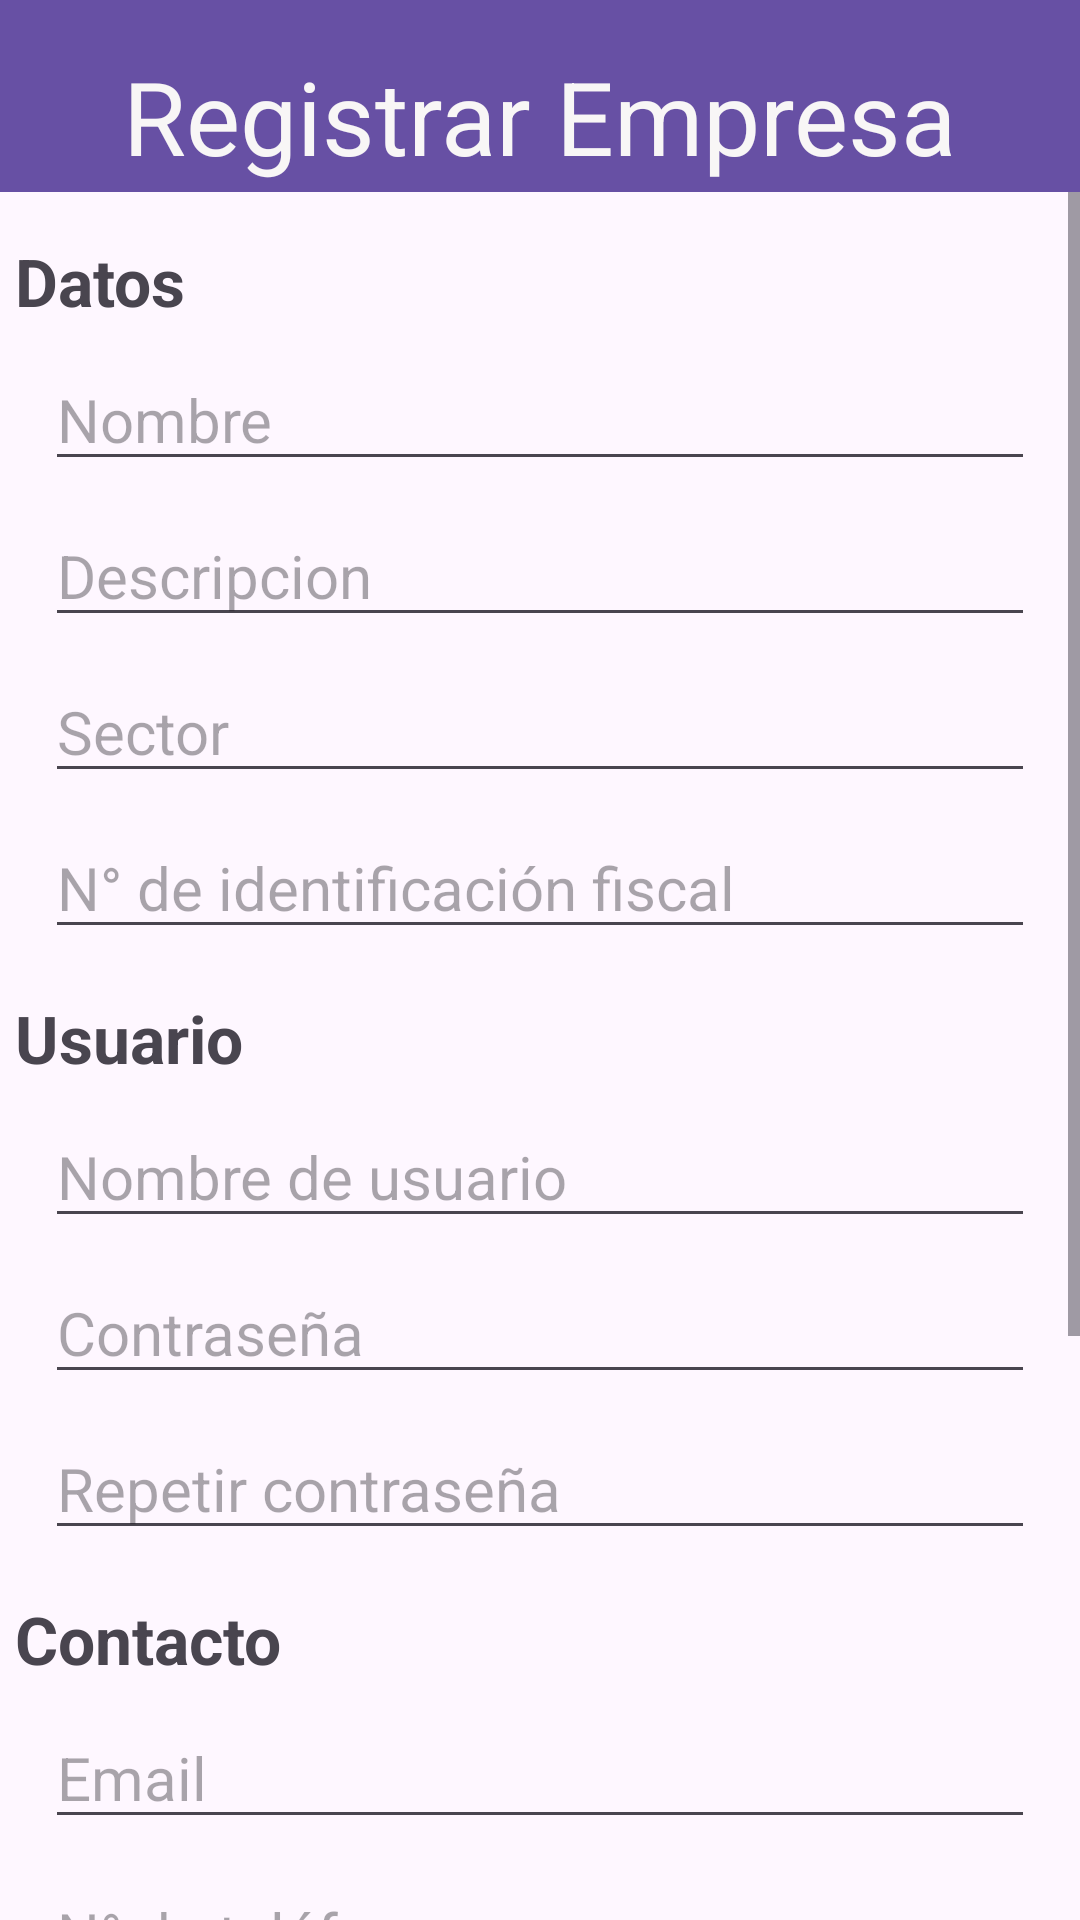

The Android layout XML behind this screen, and the referenced resources:
<!-- AndroidManifest.xml: application theme Theme.TPF_PAII_Android -->
<!-- res/layout/activity_registrar_empresa.xml -->
<?xml version="1.0" encoding="utf-8"?>
<androidx.constraintlayout.widget.ConstraintLayout xmlns:android="http://schemas.android.com/apk/res/android"
    xmlns:app="http://schemas.android.com/apk/res-auto"
    xmlns:tools="http://schemas.android.com/tools"
    android:id="@+id/main"
    android:layout_width="match_parent"
    android:layout_height="match_parent"
    tools:context=".actividades.registracion.RegistrarEmpresa">

    <androidx.appcompat.widget.Toolbar
        android:id="@+id/toolbar3"
        android:layout_width="0dp"
        android:layout_height="wrap_content"
        android:background="?attr/colorPrimary"
        android:minHeight="?attr/actionBarSize"
        android:theme="?attr/actionBarTheme"
        app:layout_constraintEnd_toEndOf="parent"
        app:layout_constraintHorizontal_bias="0.0"
        app:layout_constraintStart_toStartOf="parent"
        app:layout_constraintTop_toTopOf="parent" />

    <ScrollView
        android:layout_width="match_parent"
        android:layout_height="0dp"
        app:layout_constraintTop_toBottomOf="@+id/toolbar3"
        app:layout_constraintBottom_toBottomOf="parent">

        <LinearLayout
            android:layout_width="match_parent"
            android:layout_height="wrap_content"
            android:orientation="vertical">

            <TextView
                android:id="@+id/tvDatosEmp"
                android:layout_width="match_parent"
                android:layout_height="wrap_content"
                android:layout_marginStart="5sp"
                android:layout_marginTop="15sp"
                android:text="Datos"
                android:textSize="22sp"
                android:textStyle="bold" />

            <EditText
                android:id="@+id/txtNombreEmp"
                android:layout_width="match_parent"
                android:layout_height="wrap_content"
                android:layout_marginStart="15dp"
                android:layout_marginTop="8dp"
                android:layout_marginEnd="15dp"
                android:ems="10"
                android:hint="@string/txtNombre"
                android:inputType="text"
                android:textSize="20sp" />

            <EditText
                android:id="@+id/txtDescripcionEmp"
                android:layout_width="match_parent"
                android:layout_height="wrap_content"
                android:layout_marginStart="15sp"
                android:layout_marginTop="8sp"
                android:layout_marginEnd="15sp"
                android:ems="10"
                android:gravity="start|top"
                android:hint="Descripcion"
                android:inputType="textMultiLine"
                android:textSize="20sp" />

            <EditText
                android:id="@+id/txtSectorEmp"
                android:layout_width="match_parent"
                android:layout_height="wrap_content"
                android:layout_marginStart="15dp"
                android:layout_marginTop="8dp"
                android:layout_marginEnd="15dp"
                android:ems="10"
                android:hint="@string/txtSectorEmp"
                android:inputType="text"
                android:textSize="20sp" />

            <EditText
                android:id="@+id/txtNidentificacionEmp"
                android:layout_width="match_parent"
                android:layout_height="wrap_content"
                android:layout_marginStart="15dp"
                android:layout_marginTop="8dp"
                android:layout_marginEnd="15dp"
                android:layout_marginBottom="15dp"
                android:ems="10"
                android:hint="@string/txtNIdentificacionEmp"
                android:inputType="number"
                android:textSize="20sp" />

            <TextView
                android:id="@+id/tvUsuarioEmp"
                android:layout_width="match_parent"
                android:layout_height="wrap_content"
                android:layout_marginStart="5sp"
                android:text="@string/txtUsuario"
                android:textSize="22sp"
                android:textStyle="bold" />

            <EditText
                android:id="@+id/txtNombreUserEmp"
                android:layout_width="match_parent"
                android:layout_height="wrap_content"
                android:layout_marginStart="15dp"
                android:layout_marginTop="8dp"
                android:layout_marginEnd="15dp"
                android:ems="10"
                android:hint="@string/txtNombreUsuario"
                android:inputType="text"
                android:textSize="20sp" />

            <EditText
                android:id="@+id/txtContrasenaEmp"
                android:layout_width="match_parent"
                android:layout_height="wrap_content"
                android:layout_marginStart="15dp"
                android:layout_marginTop="8dp"
                android:layout_marginEnd="15dp"
                android:ems="10"
                android:hint="@string/txtPass"
                android:inputType="textPassword"
                android:textSize="20sp" />

            <EditText
                android:id="@+id/txtRepetirContrasenaEmp"
                android:layout_width="match_parent"
                android:layout_height="wrap_content"
                android:layout_marginStart="15dp"
                android:layout_marginTop="8dp"
                android:layout_marginEnd="15dp"
                android:layout_marginBottom="15dp"
                android:ems="10"
                android:hint="@string/txtRepetirPass"
                android:inputType="textPassword"
                android:textSize="20sp" />

            <TextView
                android:id="@+id/tvContactoEmp"
                android:layout_width="match_parent"
                android:layout_height="wrap_content"
                android:layout_marginStart="5sp"
                android:text="@string/tvContacto"
                android:textSize="22sp"
                android:textStyle="bold" />

            <EditText
                android:id="@+id/txtEmailEmp"
                android:layout_width="match_parent"
                android:layout_height="wrap_content"
                android:layout_marginStart="15dp"
                android:layout_marginTop="8dp"
                android:layout_marginEnd="15dp"
                android:ems="10"
                android:hint="@string/txtEmail"
                android:inputType="textEmailAddress"
                android:textSize="20sp" />

            <EditText
                android:id="@+id/txtTelefonoEmp"
                android:layout_width="match_parent"
                android:layout_height="wrap_content"
                android:layout_marginStart="15dp"
                android:layout_marginTop="8dp"
                android:layout_marginEnd="15dp"
                android:layout_marginBottom="15dp"
                android:ems="10"
                android:hint="@string/txtTelefono"
                android:inputType="phone"
                android:textSize="20sp" />

            <TextView
                android:id="@+id/tvUbicacionEmp"
                android:layout_width="match_parent"
                android:layout_height="wrap_content"
                android:layout_marginStart="5sp"
                android:text="@string/tvUbicacion"
                android:textSize="22sp"
                android:textStyle="bold" />

            <EditText
                android:id="@+id/txtDireccionEmp"
                android:layout_width="match_parent"
                android:layout_height="wrap_content"
                android:layout_marginStart="15dp"
                android:layout_marginTop="8dp"
                android:layout_marginEnd="15dp"
                android:ems="10"
                android:hint="@string/txtDireccion"
                android:inputType="text"
                android:textSize="20sp" />

            <LinearLayout
                android:layout_width="match_parent"
                android:layout_height="match_parent"
                android:orientation="horizontal">

                <TextView
                    android:id="@+id/tvProvinciaEmp"
                    android:layout_width="wrap_content"
                    android:layout_height="wrap_content"
                    android:layout_marginStart="15sp"
                    android:layout_marginTop="8sp"
                    android:layout_weight="1"
                    android:text="@string/tvProvincia"
                    android:textSize="16sp" />

                <Spinner
                    android:id="@+id/spProvinciaEmp"
                    android:layout_width="259dp"
                    android:layout_height="wrap_content"
                    android:layout_marginStart="15dp"
                    android:layout_marginTop="8dp"
                    android:layout_marginEnd="15dp" />
            </LinearLayout>

            <LinearLayout
                android:layout_width="match_parent"
                android:layout_height="match_parent"
                android:orientation="horizontal">

                <TextView
                    android:id="@+id/tvLocalidadEmp"
                    android:layout_width="wrap_content"
                    android:layout_height="wrap_content"
                    android:layout_marginStart="15sp"
                    android:layout_marginTop="8sp"
                    android:layout_weight="1"
                    android:text="@string/tvLocalidad"
                    android:textSize="16sp" />

                <Spinner
                    android:id="@+id/spLocalidadEmp"
                    android:layout_width="259dp"
                    android:layout_height="wrap_content"
                    android:layout_marginStart="15dp"
                    android:layout_marginTop="8dp"
                    android:layout_marginEnd="15dp"
                    android:layout_marginBottom="40dp" />
            </LinearLayout>

            <Button
                android:id="@+id/btnRegistrarseEmp"
                android:layout_width="match_parent"
                android:layout_height="wrap_content"
                android:layout_marginStart="30sp"
                android:layout_marginEnd="30sp"
                android:text="@string/btnRegistrar"
                android:textSize="24sp" />

        </LinearLayout>
    </ScrollView>

    <TextView
        android:id="@+id/tvRegistrarEmpresa"
        android:layout_width="wrap_content"
        android:layout_height="wrap_content"
        android:layout_marginTop="16dp"
        android:text="@string/tvRegistrarEmpresa"
        android:textColor="#F8F6F6"
        android:textSize="34sp"
        app:layout_constraintEnd_toEndOf="@+id/toolbar3"
        app:layout_constraintStart_toStartOf="@+id/toolbar3"
        app:layout_constraintTop_toTopOf="parent" />


</androidx.constraintlayout.widget.ConstraintLayout>
<!-- resources referenced by this layout -->
<resources>
  <string name="btnRegistrar">Registrarse</string>
  <string name="tvContacto">Contacto</string>
  <string name="tvLocalidad">Localidad</string>
  <string name="tvProvincia">Provincia</string>
  <string name="tvRegistrarEmpresa">Registrar Empresa</string>
  <string name="tvUbicacion">Ubicacion</string>
  <string name="txtDireccion">Dirección</string>
  <string name="txtEmail">Email</string>
  <string name="txtNIdentificacionEmp"> N° de identificación fiscal</string>
  <string name="txtNombre">Nombre</string>
  <string name="txtNombreUsuario">Nombre de usuario</string>
  <string name="txtPass">Contraseña</string>
  <string name="txtRepetirPass">Repetir contraseña</string>
  <string name="txtSectorEmp">Sector</string>
  <string name="txtTelefono">N° de teléfono</string>
  <string name="txtUsuario"> Usuario</string>
  <style name="Theme.TPF_PAII_Android" parent="Base.Theme.TPF_PAII_Android" />
  <style name="Base.Theme.TPF_PAII_Android" parent="Theme.Material3.DayNight.NoActionBar">
          
          
      </style>
</resources>
